Labelled photos from "allClassSpecs", an image-classification folder in mtuthill/ECE_Senior_Design_Our_Data. The possible labels are: falling from sitting, falling from standing, falling while walking, movement, sitting, walking.

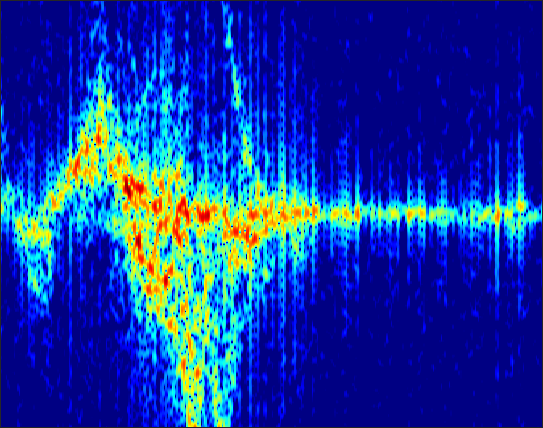
Label: falling while walking

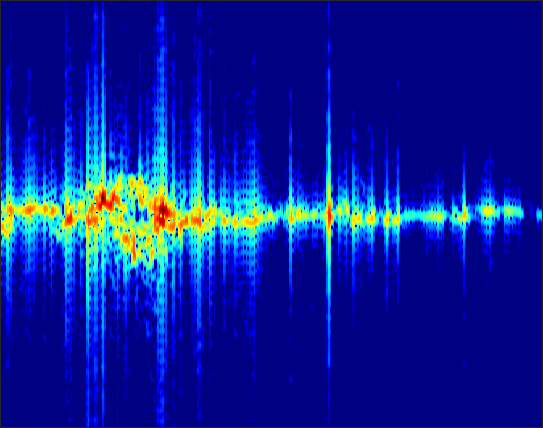
Label: sitting

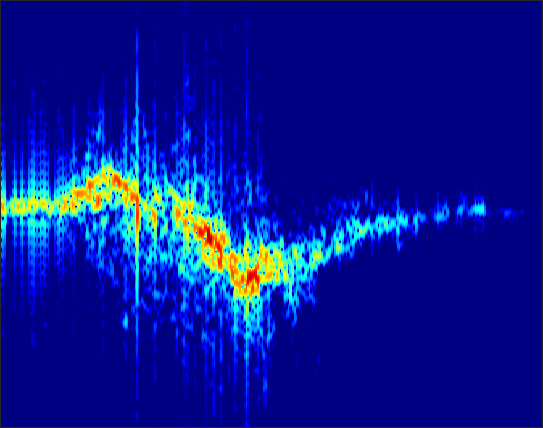
Label: walking

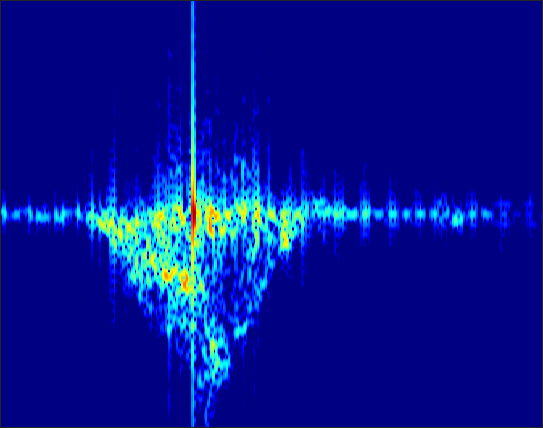
Label: falling from sitting

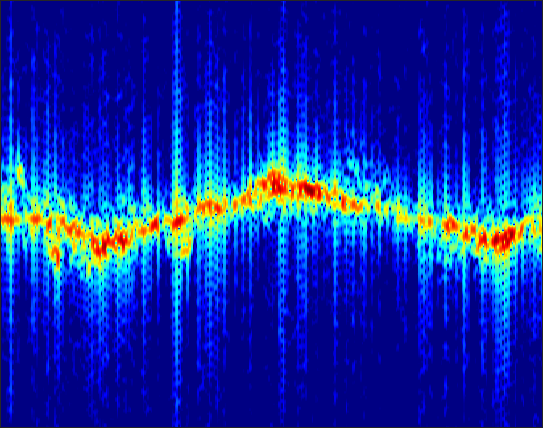
Label: movement

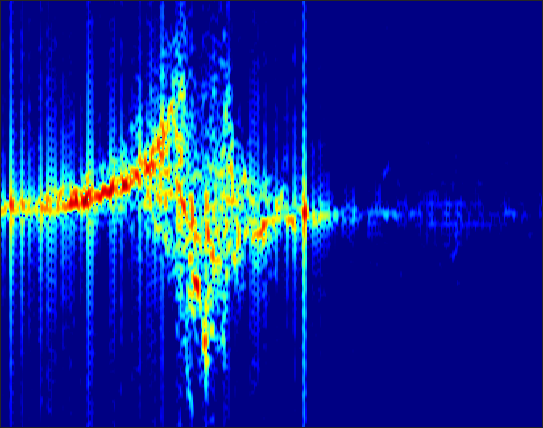
Label: falling from standing
